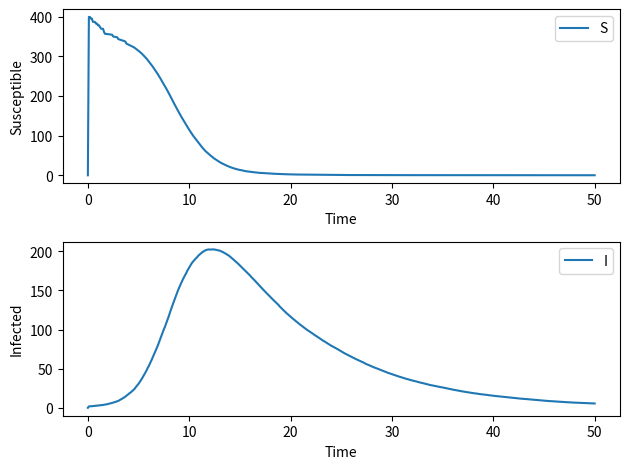

Here is the Python script that generated this plot:
import numpy as np
import matplotlib.pyplot as plt
import random
import tqdm

S = 400 #Initial discrete Suceptible
I = 1  #Initial discrete Infected
k1 = 0.002 #First rate constant
k2 = 0.1 #Second rate
tf = 50 #Final time
number_molecules = 2 
dt = 0.1


num_points = int(tf / dt) + 1  # Number of time points in the simulation
timegrid = np.linspace(0, tf, num_points, dtype=np.float64)  # Time points
data_table_init = np.zeros((num_points, number_molecules), dtype=np.float64)  # Matrix to store simulation results
data_table_cum = np.zeros((num_points, number_molecules), dtype=np.float64) #The cumulative simulation results

states_init = np.array([S,I], dtype=int) #States vector

#Stoichiometric matrix involved in 
#R1) S + I --> 2I (k1)
#R2) I --> R (k2)
S_matrix = np.array([[-1,1],
                    [0,-1]],dtype=int)


def compute_propensities(states):
    """This will return the 8 propensity functions involved in the 8 different reactions"""
    S,I = states
    """First are the propensities involved in the dynamics"""
    alpha_1 = k1*S*I
    alpha_2 = k2*I
    return np.array([alpha_1,alpha_2],dtype=float)


def perform_reaction(index,states):
    """Here we perform the reaction step. This updates the state vector of the corresponding reaction that occurs
    The reaction will occurs is given by the index calculated in the stochastic loop"""

    """In this case we're interested in the case 
    where Continious to discrete! We don't want contintous to go below 1"""
    #This is the case for reaction 5 and 6 (ie index = 4,5)
    #If index == 4 then we are looking at reaction 5 (Cs --> Ds)
    states += S_matrix[index]  # General update for other reactions
    states[0] = np.max(states[0],0)
    states[1] = np.max(states[1],0)

    return states

def gillespie_step(alpha_cum, alpha0, states):
    """Performs one step of the Gillespie algorithm."""
    r2 = random.uniform(0, 1)  # Generate random number for reaction selection
    index = next(i for i, alpha in enumerate(alpha_cum / alpha0) if r2 <= alpha)  # Determine which reaction occurs
    return perform_reaction(index, states)  # Update states based on selected reaction

def run_simulation(num_points):

    """This run the simulation one time
    INPUT: the number of data points
    RETURNS: A data table with the concentrations of D and C respectively"""

    t = 0 #Set time = 0
    old_time = t
    data_table = np.zeros((num_points, number_molecules), dtype=np.float64) #Define a new data table
    states = states_init.copy() #

    while t<tf:

        
        alpha_list = compute_propensities(states) #Compute the propensities
        alpha0 = sum(alpha_list) #The sum of the list
        if alpha0 == 0:
            break
        alpha_cum = np.cumsum(alpha_list) #Cumulative list. used to find the index 
        #print(f"Cumulative alpha_list = {alpha_cum} ")
        tau = np.log(1 / random.uniform(0, 1)) / alpha0  #Calculate the time value Tau
        #print(f"tau value {tau}")
        states = gillespie_step(alpha_cum, alpha0, states) #Update the states via Gillespie
        old_time = t  #Old time
        t += tau  # Update time

        # Determine indices for updating results
        ind_before = np.searchsorted(timegrid, old_time, 'right')
        ind_after = np.searchsorted(timegrid, t, 'left')
        # print(f"old_time: {old_time}, t: {t}, ind_before: {ind_before}, ind_after: {ind_after}")
        for index in range(ind_before, min(ind_after + 1, num_points)):
            data_table[index, :] = states  # Store results in data_table    

    return data_table

total_simulations = 100 #Total sim

for i in tqdm.tqdm(range(total_simulations)): #WE run all simulations, compile in a total list and find average 
    data_table_cum += run_simulation(num_points)
# Calculate combined data (total molecules)
#Now we want to divide the elements by the total number of simulations
data_table_cum /= total_simulations 

plt.figure()

# Plot for Susceptible (S)
plt.subplot(2, 1, 1)
plt.plot(timegrid, data_table_cum[:, 0], label='S')
plt.xlabel('Time')
plt.ylabel('Susceptible')
plt.legend()

# Plot for Infected (I)
plt.subplot(2, 1, 2)
plt.plot(timegrid, data_table_cum[:, 1], label='I')
plt.xlabel('Time')
plt.ylabel('Infected')
plt.legend()

plt.tight_layout()
plt.show()
